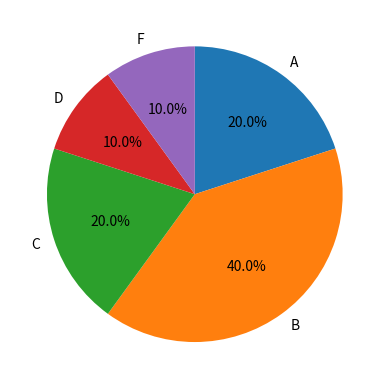

The matplotlib source for this figure:
'''
    10명의 수학점수를 학점을 계산해서 학점별로 학생수를 파이그래츠로 그리기

    점수 90 = A 80 = B ...... 60미만 = F
    grade 컬럼을 만들어서 학점을 저장,
    학점 비율을 파이그래프로 출력하시오
'''
import matplotlib.pyplot as plt
import pandas as pd
import numpy as np

scores = {
    'name' : ['kim', 'oh', 'moon', 'jang', 'choi', 'kim2', 'oh2', 'moon2', 'jang2', 'choi2'],
    'math' : [80, 70, 62, 92, 80, 55, 80, 75, 90, 85]
}
df = pd.DataFrame(scores)
# print(df)
grade = []  # 리스트 변수 정의
df_math = df['math']

for c in df_math:
    if(c >= 90):
        grade.append('A')
    elif(c >= 80):
        grade.append('B')
    elif(c >= 70):
        grade.append('C')
    elif(c >= 60):
        grade.append('D')
    else:
        grade.append('F')

# print(grade)
df['grade'] = grade
# print(df)

ratio = list(df.groupby('grade').count()['math'])
grade_p = ['A', 'B', 'C', 'D', 'F']

plt.pie(ratio, labels=grade_p, autopct='%.1f%%', startangle=90, counterclock=False)
plt.show()
        